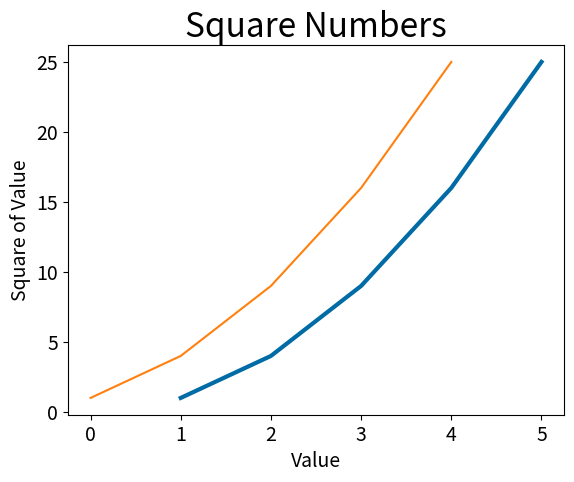

The script that saved this image:
import matplotlib.pyplot as plt
from pprint import pprint

input_values = [1, 2, 3, 4, 5]
squares = [1, 4, 9, 16, 25]
pprint(plt.style.available)
plt.style.use('tableau-colorblind10')

fig, ax = plt.subplots()
ax.plot(input_values, squares, linewidth=3)

# Set chart title and label axes.
ax.set_title("Square Numbers", fontsize=24)
ax.set_xlabel("Value", fontsize=14)
ax.set_ylabel("Square of Value", fontsize=14)

# Set size of tick labels.
ax.tick_params(labelsize=14)

ax.plot(squares)

plt.show()
